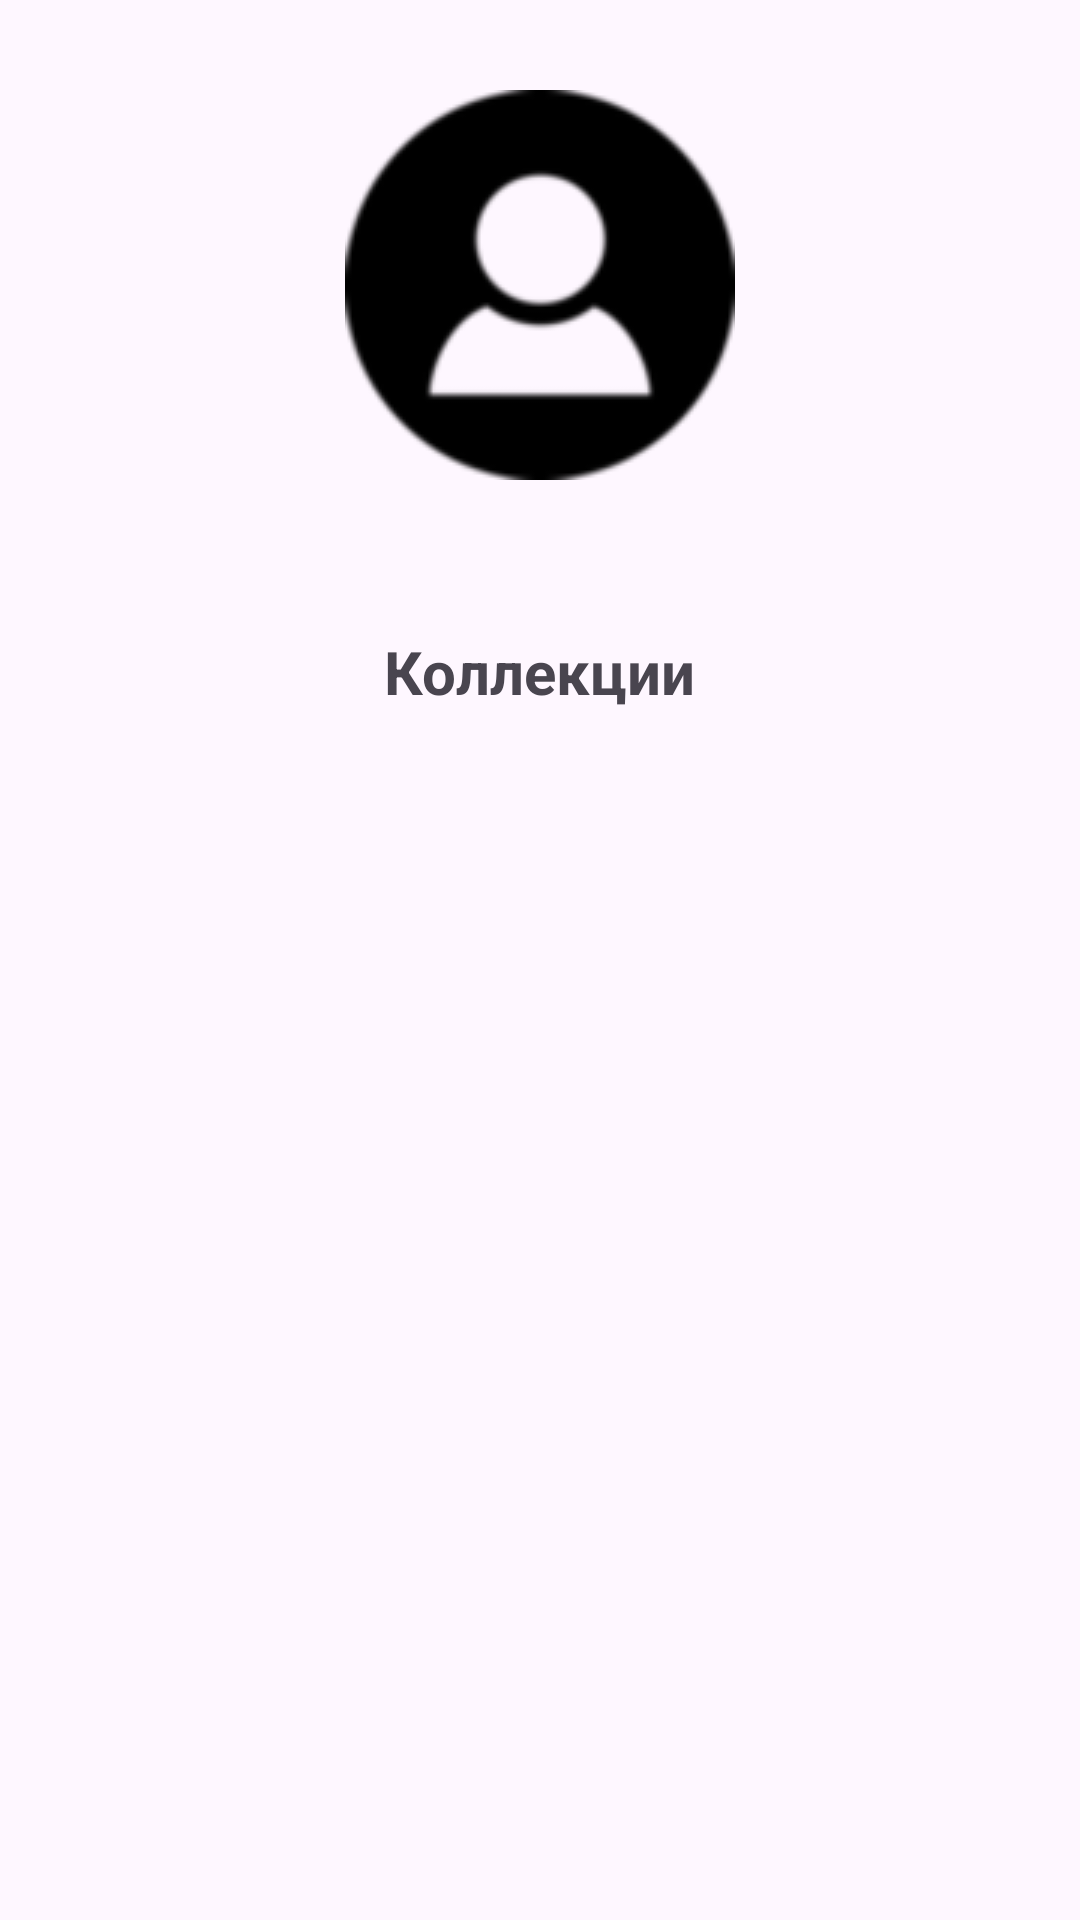

Layout XML and referenced resources for this Android screen:
<!-- AndroidManifest.xml: application theme Theme.Material3.Light -->
<!-- res/layout/fragment_collection.xml -->
<?xml version="1.0" encoding="utf-8"?>
<layout xmlns:android="http://schemas.android.com/apk/res/android"
xmlns:app="http://schemas.android.com/apk/res-auto">

    <data>
        <variable
            name="viewModel"
            type="com.example.kotlin_project.viewmodel.CollectionViewModel" />
    </data>

    <LinearLayout
        android:layout_width="match_parent"
        android:layout_height="match_parent"
        android:gravity="center_horizontal"
        android:orientation="vertical">

        <ImageView
            android:layout_width="wrap_content"
            android:layout_height="wrap_content"
            android:importantForAccessibility="no"
            android:src="@drawable/profile_pic"
            android:layout_marginTop="30dp"/>

        <TextView
            android:id="@+id/username"
            android:layout_width="wrap_content"
            android:layout_height="wrap_content"
            android:layout_marginTop="10dp"
            android:textSize="18sp" />

        <TextView
            android:layout_marginTop="16dp"
            android:layout_width="wrap_content"
            android:layout_height="wrap_content"
            android:textStyle="bold"
            android:textSize="20sp"
            android:text="Коллекции" />

        <androidx.recyclerview.widget.RecyclerView
            android:layout_marginTop="10dp"
            android:id="@+id/recyclerView"
            android:layout_width="match_parent"
            android:layout_height="match_parent"
            app:layout_constraintBottom_toBottomOf="parent"
            app:layout_constraintEnd_toEndOf="parent"
            app:layout_constraintStart_toStartOf="parent"
            app:layout_constraintTop_toTopOf="parent" />

    </LinearLayout>

</layout>
<!-- resources referenced by this layout -->
<resources>
  <!-- drawable profile_pic: png bitmap (drawable, 6619 bytes) -->
</resources>
